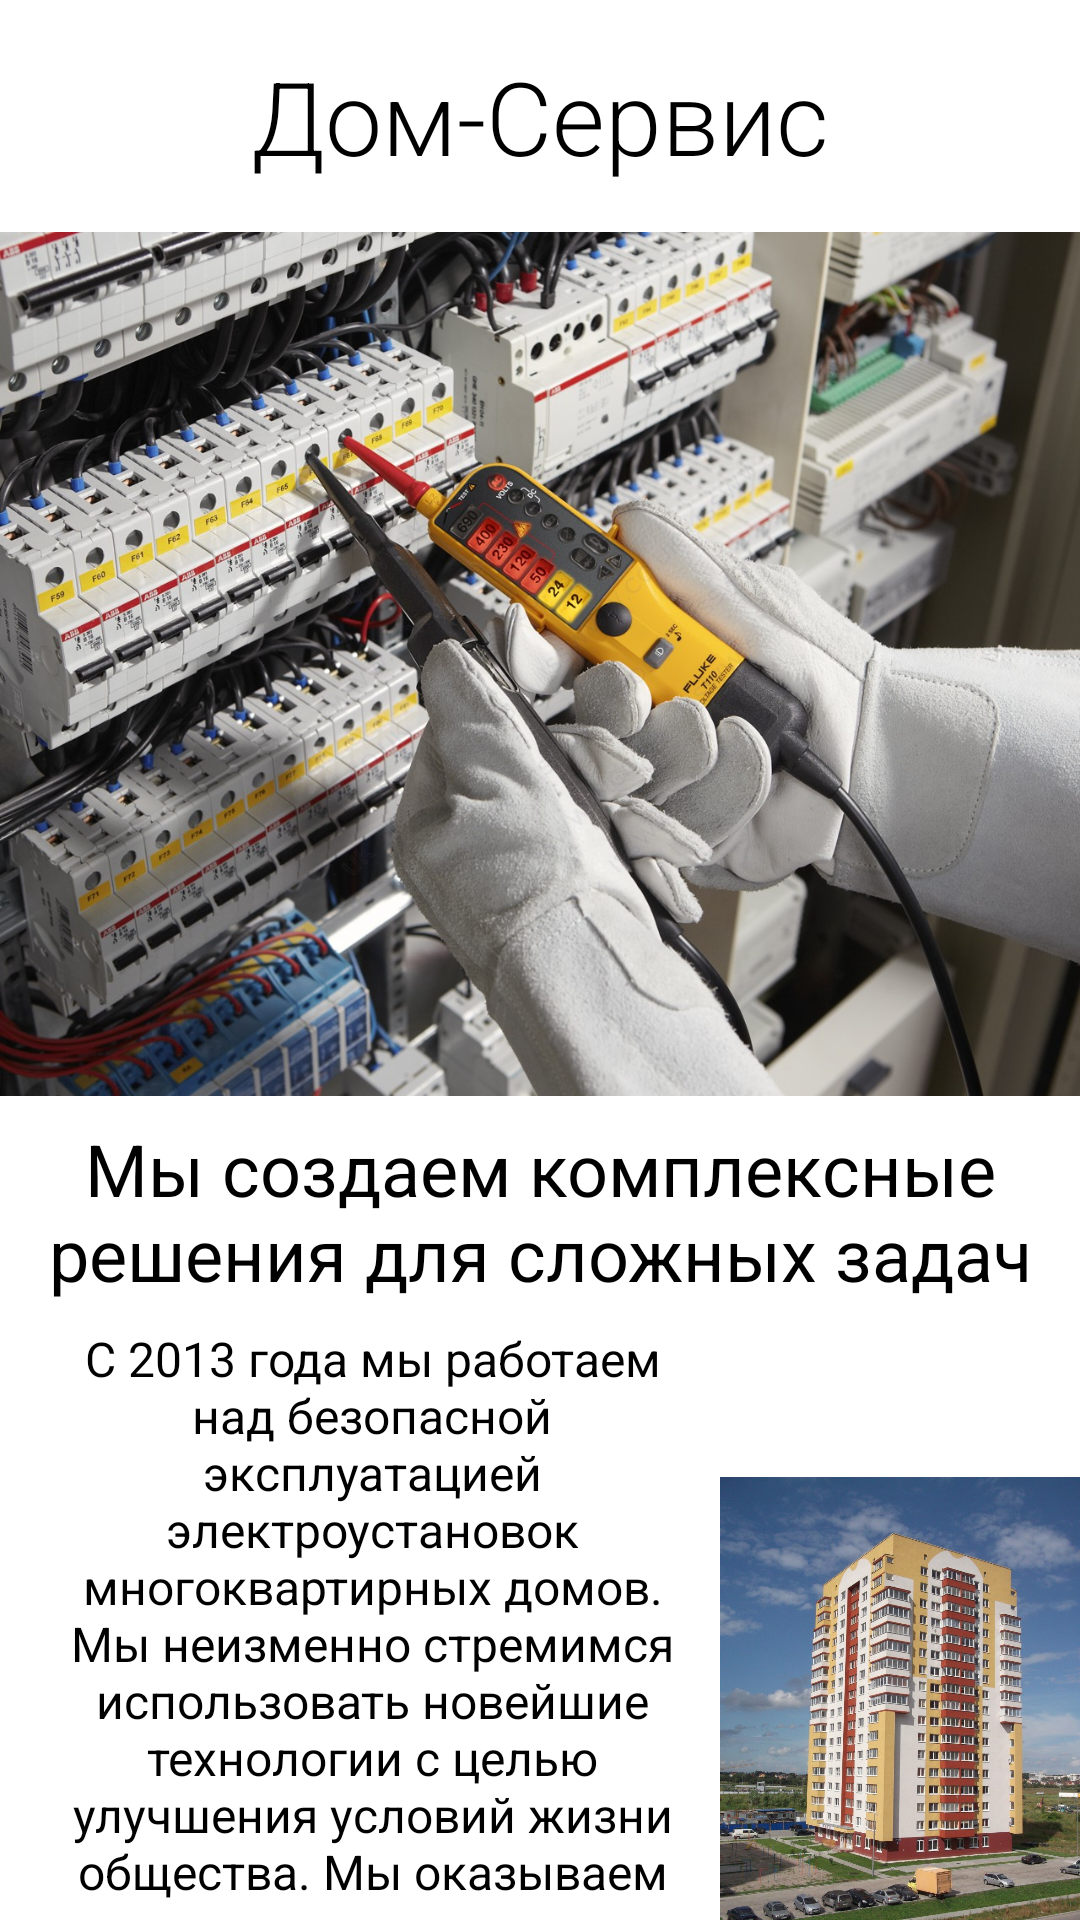

This screen was rendered from an Android layout file. Write that file and the resources it references.
<!-- AndroidManifest.xml: application theme AppTheme -->
<!-- res/layout/fragment_home.xml -->
<?xml version="1.0" encoding="utf-8"?>
<androidx.core.widget.NestedScrollView xmlns:android="http://schemas.android.com/apk/res/android"
    xmlns:tools="http://schemas.android.com/tools"
    android:layout_width="match_parent"
    android:layout_height="wrap_content"
    android:orientation="vertical"
    tools:context=".fragments.HomeFragment">

    <LinearLayout
        android:layout_width="match_parent"
        android:layout_height="wrap_content"
        android:paddingBottom="100dp"

        android:orientation="vertical">

        <TextView
            android:layout_width="match_parent"
            android:layout_height="wrap_content"
            android:layout_marginTop="16dp"
            android:fontFamily="sans-serif-light"
            android:text="@string/home_service"
            android:textAlignment="center"
            android:textColor="@color/black"
            android:textSize="34sp" />

        <ImageView
            android:layout_width="match_parent"
            android:layout_height="wrap_content"
            android:layout_marginTop="16dp"
            android:adjustViewBounds="true"
            android:src="@drawable/main_1" />

        <TextView
            android:layout_width="match_parent"
            android:layout_height="wrap_content"
            android:layout_marginStart="16dp"
            android:layout_marginTop="8dp"
            android:layout_marginEnd="16dp"
            android:text="@string/home_service_desc_1"
            android:textAlignment="center"
            android:textColor="@color/black"
            android:textSize="24sp" />

        <LinearLayout
            android:layout_width="match_parent"
            android:layout_height="wrap_content"
            android:orientation="horizontal">

            <TextView
                android:layout_width="wrap_content"
                android:layout_height="wrap_content"
                android:layout_marginStart="16dp"
                android:layout_marginTop="8dp"
                android:layout_marginEnd="8dp"
                android:layout_weight="1"
                android:text="@string/home_service_desc_2"
                android:textAlignment="center"
                android:textColor="@color/black"
                android:textSize="16sp"/>

            <ImageView
                android:layout_width="match_parent"
                android:layout_height="match_parent"
                android:layout_weight="2"
                android:src="@drawable/main_7" />
        </LinearLayout>


    </LinearLayout>
</androidx.core.widget.NestedScrollView>
<!-- resources referenced by this layout -->
<resources>
  <color name="black">#000000</color>
  <!-- drawable main_1: jpg bitmap (drawable, 335785 bytes) -->
  <!-- drawable main_7: jpg bitmap (drawable, 178482 bytes) -->
  <string name="home_service">Дом-Сервис</string>
  <string name="home_service_desc_1">Мы создаем комплексные решения для сложных задач</string>
  <string name="home_service_desc_2">С 2013 года мы работаем над безопасной эксплуатацией электроустановок многоквартирных домов. Мы неизменно стремимся использовать новейшие технологии с целью улучшения условий жизни общества. Мы оказываем услуги по техническому обслуживанию и текущему ремонту внутридомовых инженерных систем.</string>
  <style name="AppTheme" parent="Theme.MaterialComponents.Light.NoActionBar">
          
          <item name="colorPrimary">@color/colorPrimary</item>
          <item name="colorPrimaryDark">@color/colorPrimaryDark</item>
          <item name="colorAccent">@color/colorAccent</item>
          <item name="floatingActionButtonStyle">mFAB</item>
      </style>
  <color name="colorPrimary">#6200EE</color>
  <color name="colorPrimaryDark">#3700B3</color>
  <color name="colorAccent">#DA0335</color>
</resources>
